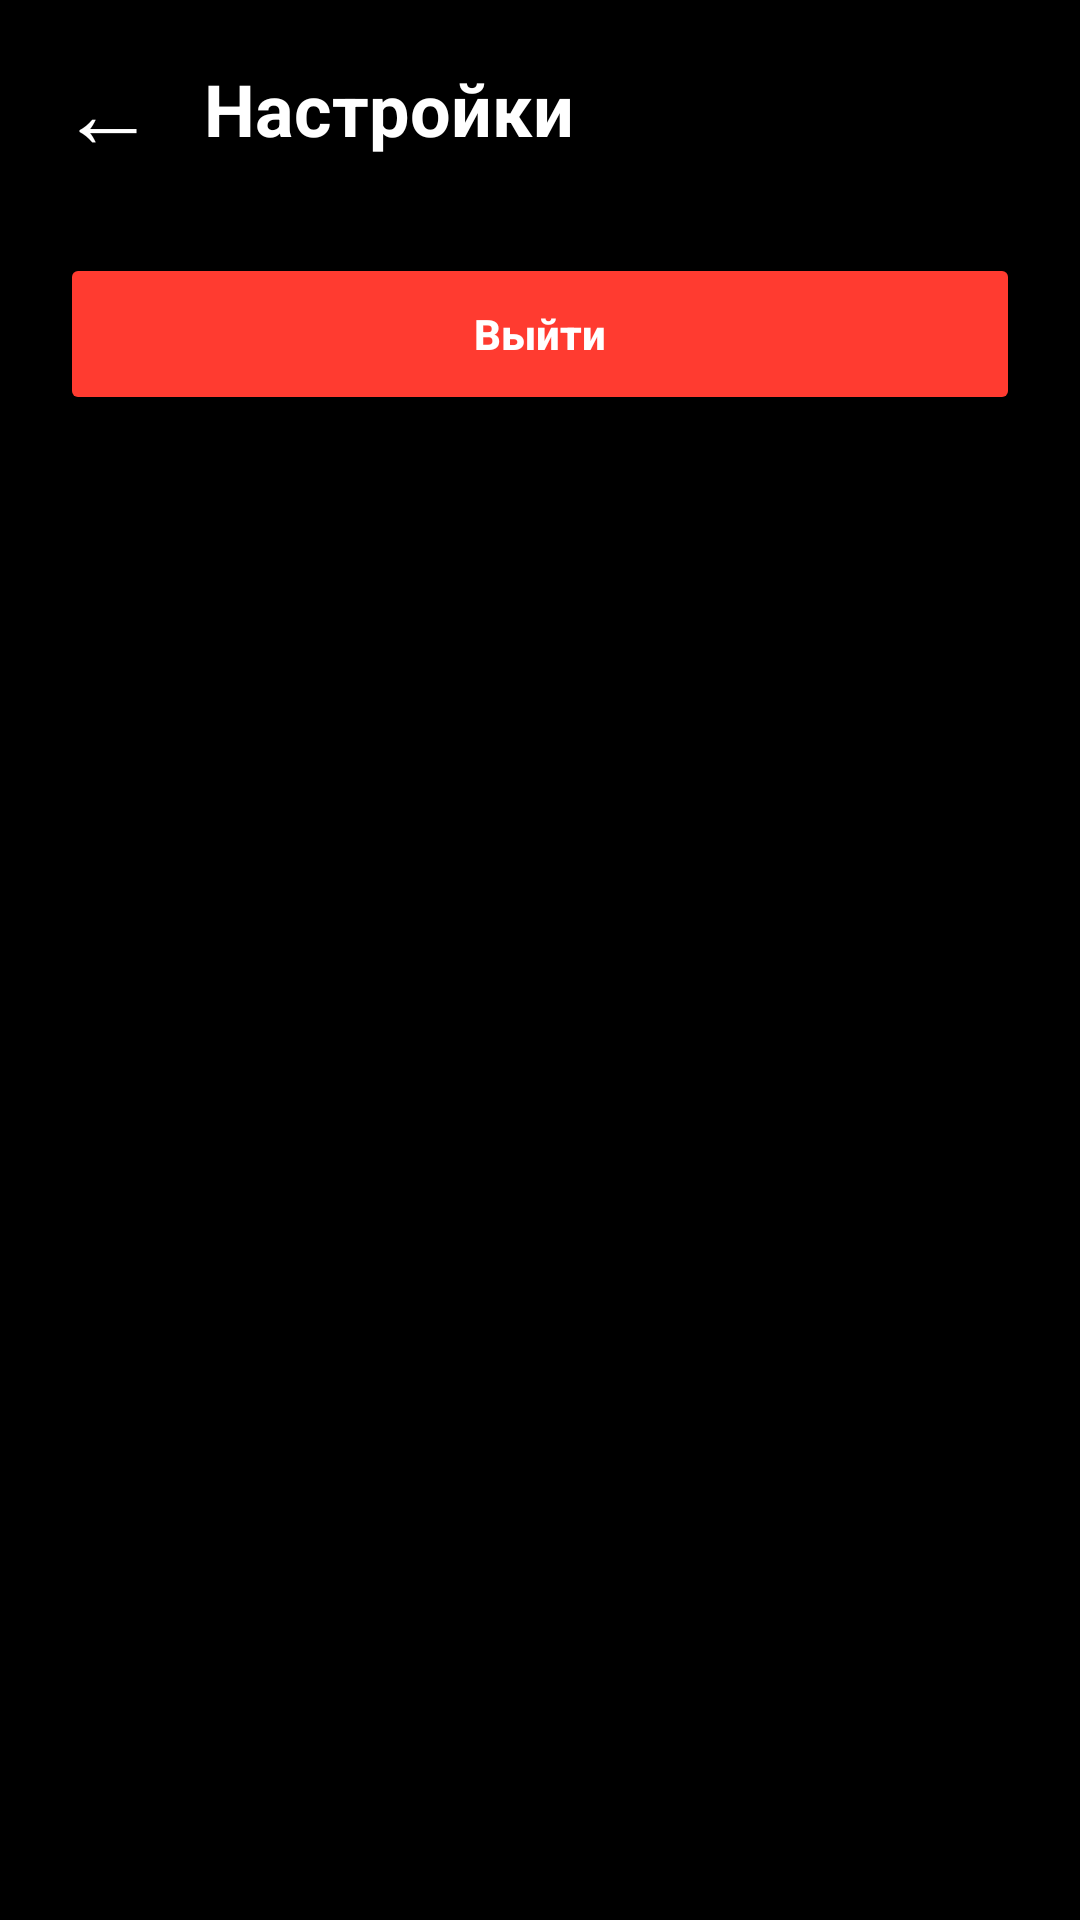

Here is an Android app screen rendered from its layout file. Give the layout XML and the strings, colors and styles it references.
<!-- AndroidManifest.xml: application theme Theme.Mp3_client_java -->
<!-- res/layout/fragment_settings.xml -->
<?xml version="1.0" encoding="utf-8"?>
<androidx.constraintlayout.widget.ConstraintLayout xmlns:android="http://schemas.android.com/apk/res/android"
    xmlns:app="http://schemas.android.com/apk/res-auto"
    android:layout_width="match_parent"
    android:layout_height="match_parent"
    android:background="#000000"
    android:padding="20dp">

    <TextView
        android:id="@+id/btnBack"
        android:layout_width="wrap_content"
        android:layout_height="wrap_content"
        android:text="←"
        android:textColor="#FFFFFF"
        android:textSize="32sp"
        android:paddingEnd="16dp"
        app:layout_constraintStart_toStartOf="parent"
        app:layout_constraintTop_toTopOf="parent"
        app:layout_constraintBottom_toBottomOf="@id/tvSettingsTitle" />

    <TextView
        android:id="@+id/tvSettingsTitle"
        android:layout_width="wrap_content"
        android:layout_height="wrap_content"
        android:text="Настройки"
        android:textColor="#FFFFFF"
        android:textSize="24sp"
        android:textStyle="bold"
        app:layout_constraintStart_toEndOf="@id/btnBack"
        app:layout_constraintTop_toTopOf="parent" />

    
    <Button
        android:id="@+id/btnLogout"
        android:layout_width="match_parent"
        android:layout_height="54dp"
        android:layout_marginTop="32dp"
        android:backgroundTint="#FF3B30"
        android:text="Выйти"
        android:textAllCaps="false"
        android:textColor="#FFFFFF"
        android:textStyle="bold"
        app:layout_constraintTop_toBottomOf="@id/tvSettingsTitle" />

</androidx.constraintlayout.widget.ConstraintLayout>
<!-- resources referenced by this layout -->
<resources>
  <style name="Theme.Mp3_client_java" parent="Base.Theme.Mp3_client_java" />
  <style name="Base.Theme.Mp3_client_java" parent="Theme.Material3.DayNight.NoActionBar">
          
          
      </style>
</resources>
